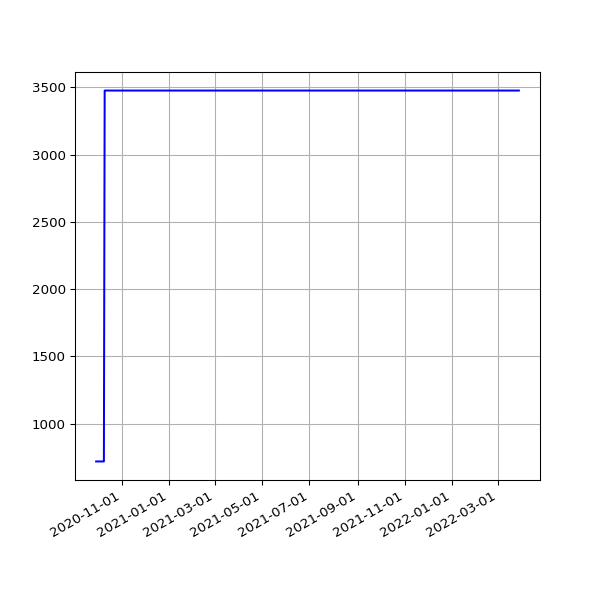

Values plotted in this chart, from the file beside it:
date, value
2020-09-29 19:16:19 +0100, 719
2020-09-30 19:14:19 +0100, 719
2020-10-01 19:20:57 +0100, 719
2020-10-02 19:19:54 +0100, 719
2020-10-03 19:16:41 +0100, 719
2020-10-04 19:16:09 +0100, 719
2020-10-05 19:13:11 +0100, 719
2020-10-06 19:15:51 +0100, 719
2020-10-07 19:15:46 +0100, 719
2020-10-08 19:17:15 +0100, 719
2020-10-09 19:17:00 +0100, 719
2020-10-10 19:13:18 +0100, 3477
2020-10-11 19:10:55 +0100, 3477
2020-10-12 19:14:45 +0100, 3477
2020-10-13 19:12:29 +0100, 3477
2020-10-14 19:41:12 +0100, 3477
2020-10-15 19:59:18 +0100, 3477
2020-10-16 20:52:19 +0100, 3477
2020-10-17 21:15:06 +0100, 3477
2020-10-18 19:31:14 +0100, 3477
2020-10-19 19:40:02 +0100, 3477
2020-10-20 19:43:31 +0100, 3477
2020-10-21 19:30:51 +0100, 3477
2020-10-22 19:42:42 +0100, 3477
2020-10-23 19:51:27 +0100, 3477
2020-10-24 19:47:15 +0100, 3477
2020-10-25 19:36:31 +0000, 3477
2020-10-26 19:23:33 +0000, 3477
2020-10-27 19:23:15 +0000, 3477
2020-10-28 19:26:21 +0000, 3477
2020-10-29 17:18:19 +0000, 3477
2020-10-30 19:21:27 +0000, 3477
2020-10-31 19:21:39 +0000, 3477
2020-11-01 19:27:53 +0000, 3477
2020-11-02 19:25:21 +0000, 3477
2020-11-03 19:30:23 +0000, 3477
2020-11-04 19:23:29 +0000, 3477
2020-11-05 19:13:12 +0000, 3477
2020-11-06 19:18:18 +0000, 3477
2020-11-07 19:13:30 +0000, 3477
2020-11-08 19:19:51 +0000, 3477
2020-11-09 19:19:16 +0000, 3477
2020-11-10 19:25:03 +0000, 3477
2020-11-11 19:22:25 +0000, 3477
2020-11-12 19:22:38 +0000, 3477
2020-11-13 19:20:48 +0000, 3477
2020-11-14 19:22:15 +0000, 3477
2020-11-15 19:36:38 +0000, 3477
2020-11-16 19:23:10 +0000, 3477
2020-11-17 19:26:26 +0000, 3477
2020-11-18 19:24:58 +0000, 3477
2020-11-19 19:21:49 +0000, 3477
2020-11-20 19:23:53 +0000, 3477
2020-11-21 19:19:15 +0000, 3477
2020-11-22 19:24:39 +0000, 3477
2020-11-23 19:25:48 +0000, 3477
2020-11-24 19:22:52 +0000, 3477
2020-11-25 19:29:28 +0000, 3477
2020-11-26 19:30:14 +0000, 3477
2020-11-27 19:31:35 +0000, 3477
... 464 more rows
